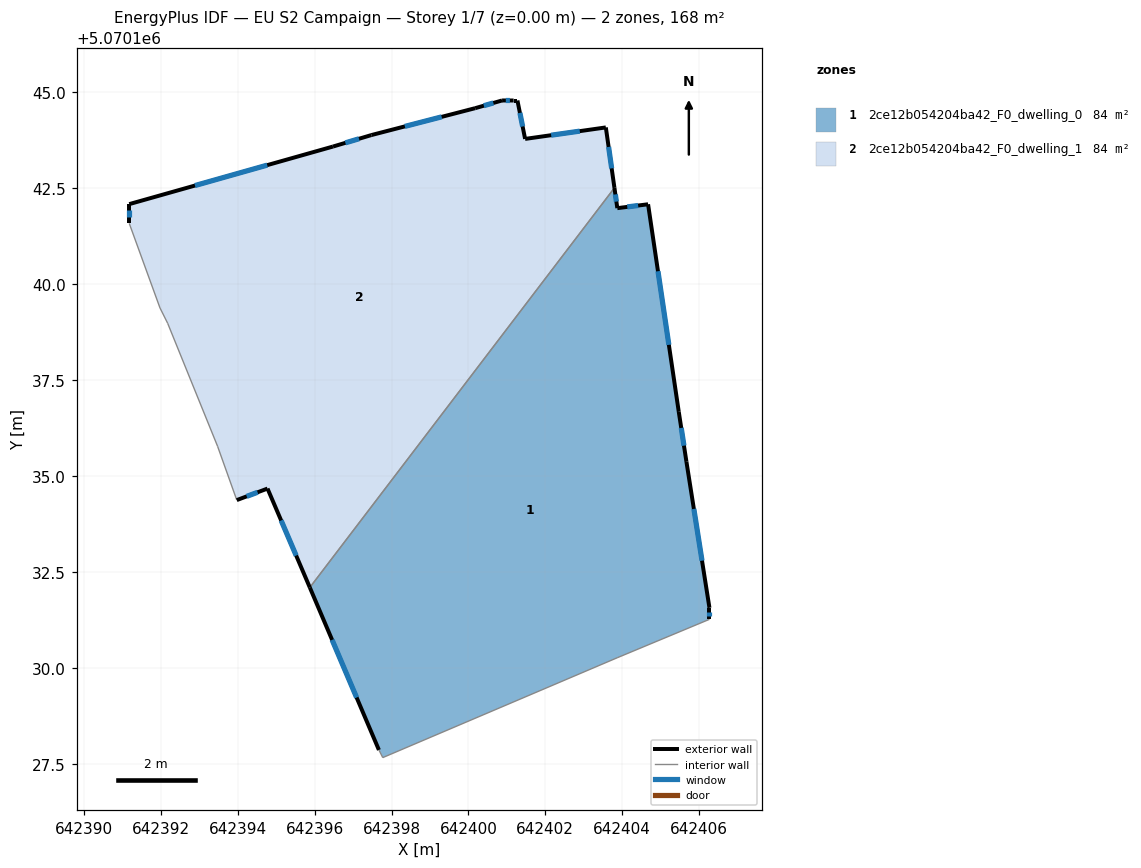
=== STOREY PLAN SPEC (per zone: floor XY polygon, exterior-wall plan segments, windows/doors) ===
zone 1: 2ce12b054204ba42_F0_dwelling_0  (83.9 m²)
  floor: (642403.87, 5070130.26) (642406.28, 5070131.26) (642406.28, 5070131.56) (642405.68, 5070135.36) (642405.48, 5070136.67) (642404.68, 5070142.07) (642403.88, 5070141.97) (642403.80, 5070142.50) (642395.87, 5070132.09) (642397.67, 5070127.86) (642397.77, 5070127.66)
  exterior wall: (642397.67, 5070127.86) – (642395.87, 5070132.09)  [4.6 m]
    window: (642397.09, 5070129.23) – (642396.45, 5070130.73)  [1.7 m²]
  exterior wall: (642403.80, 5070142.50) – (642403.88, 5070141.97)  [0.5 m]
    window: (642403.83, 5070142.33) – (642403.85, 5070142.14)  [0.2 m²]
  exterior wall: (642403.88, 5070141.97) – (642404.68, 5070142.07)  [0.8 m]
    window: (642404.13, 5070142.00) – (642404.42, 5070142.04)  [0.3 m²]
  exterior wall: (642404.68, 5070142.07) – (642405.48, 5070136.67)  [5.5 m]
    window: (642404.93, 5070140.33) – (642405.22, 5070138.41)  [2.1 m²]
  exterior wall: (642405.48, 5070136.67) – (642405.68, 5070135.36)  [1.3 m]
    window: (642405.54, 5070136.25) – (642405.61, 5070135.78)  [0.5 m²]
  exterior wall: (642405.68, 5070135.36) – (642406.28, 5070131.56)  [3.8 m]
    window: (642405.87, 5070134.14) – (642406.08, 5070132.79)  [1.5 m²]
  exterior wall: (642406.28, 5070131.56) – (642406.28, 5070131.26)  [0.3 m]
    window: (642406.28, 5070131.47) – (642406.28, 5070131.36)  [0.1 m²]
  interior walls: 4
zone 2: 2ce12b054204ba42_F0_dwelling_1  (83.9 m²)
  floor: (642395.87, 5070132.09) (642403.80, 5070142.50) (642403.58, 5070144.07) (642401.47, 5070143.77) (642401.28, 5070144.77) (642401.18, 5070144.77) (642400.88, 5070144.77) (642400.17, 5070144.57) (642397.47, 5070143.87) (642396.47, 5070143.57) (642391.17, 5070142.07) (642391.17, 5070141.57) (642391.97, 5070139.37) (642392.17, 5070138.97) (642393.47, 5070135.77) (642393.97, 5070134.37) (642394.77, 5070134.67)
  exterior wall: (642391.17, 5070141.57) – (642391.17, 5070142.07)  [0.5 m]
    window: (642391.17, 5070141.73) – (642391.17, 5070141.91)  [0.2 m²]
  exterior wall: (642391.17, 5070142.07) – (642396.47, 5070143.57)  [5.5 m]
    window: (642392.88, 5070142.56) – (642394.76, 5070143.09)  [2.1 m²]
  exterior wall: (642396.47, 5070143.57) – (642397.47, 5070143.87)  [1.0 m]
    window: (642396.79, 5070143.67) – (642397.15, 5070143.78)  [0.4 m²]
  exterior wall: (642397.47, 5070143.87) – (642400.17, 5070144.57)  [2.8 m]
    window: (642398.34, 5070144.10) – (642399.30, 5070144.35)  [1.1 m²]
  exterior wall: (642400.17, 5070144.57) – (642400.88, 5070144.77)  [0.7 m]
    window: (642400.40, 5070144.64) – (642400.65, 5070144.71)  [0.3 m²]
  exterior wall: (642400.88, 5070144.77) – (642401.18, 5070144.77)  [0.3 m]
    window: (642400.97, 5070144.77) – (642401.08, 5070144.77)  [0.1 m²]
  exterior wall: (642401.18, 5070144.77) – (642401.28, 5070144.77)  [0.1 m]
  exterior wall: (642401.28, 5070144.77) – (642401.47, 5070143.77)  [1.0 m]
    window: (642401.34, 5070144.45) – (642401.41, 5070144.09)  [0.4 m²]
  exterior wall: (642401.47, 5070143.77) – (642403.58, 5070144.07)  [2.1 m]
    window: (642402.15, 5070143.87) – (642402.90, 5070143.97)  [0.8 m²]
  exterior wall: (642403.58, 5070144.07) – (642403.80, 5070142.50)  [1.6 m]
    window: (642403.65, 5070143.56) – (642403.73, 5070143.00)  [0.6 m²]
  exterior wall: (642395.87, 5070132.09) – (642394.77, 5070134.67)  [2.8 m]
    window: (642395.51, 5070132.92) – (642395.12, 5070133.84)  [1.1 m²]
  exterior wall: (642394.77, 5070134.67) – (642393.97, 5070134.37)  [0.9 m]
    window: (642394.51, 5070134.57) – (642394.23, 5070134.46)  [0.3 m²]
  interior walls: 5

=== DERIVED (storey summary) ===
Building: EU S2 Campaign
Storey: 1 of 7  (floor level z = 0.00 m)
Storey gross floor area: 167.9 m²
Zones on this storey: 2
  - 2ce12b054204ba42_F0_dwelling_0: floor 83.9 m²; exterior wall 16.9 m (50.6 m²); 7 window(s) 6.4 m²; WWR 12.6%
  - 2ce12b054204ba42_F0_dwelling_1: floor 83.9 m²; exterior wall 19.4 m (58.1 m²); 11 window(s) 7.3 m²; WWR 12.5%
Zone adjacency (shared interzone walls):
  - 2ce12b054204ba42_F0_dwelling_0 ↔ 2ce12b054204ba42_F0_dwelling_1